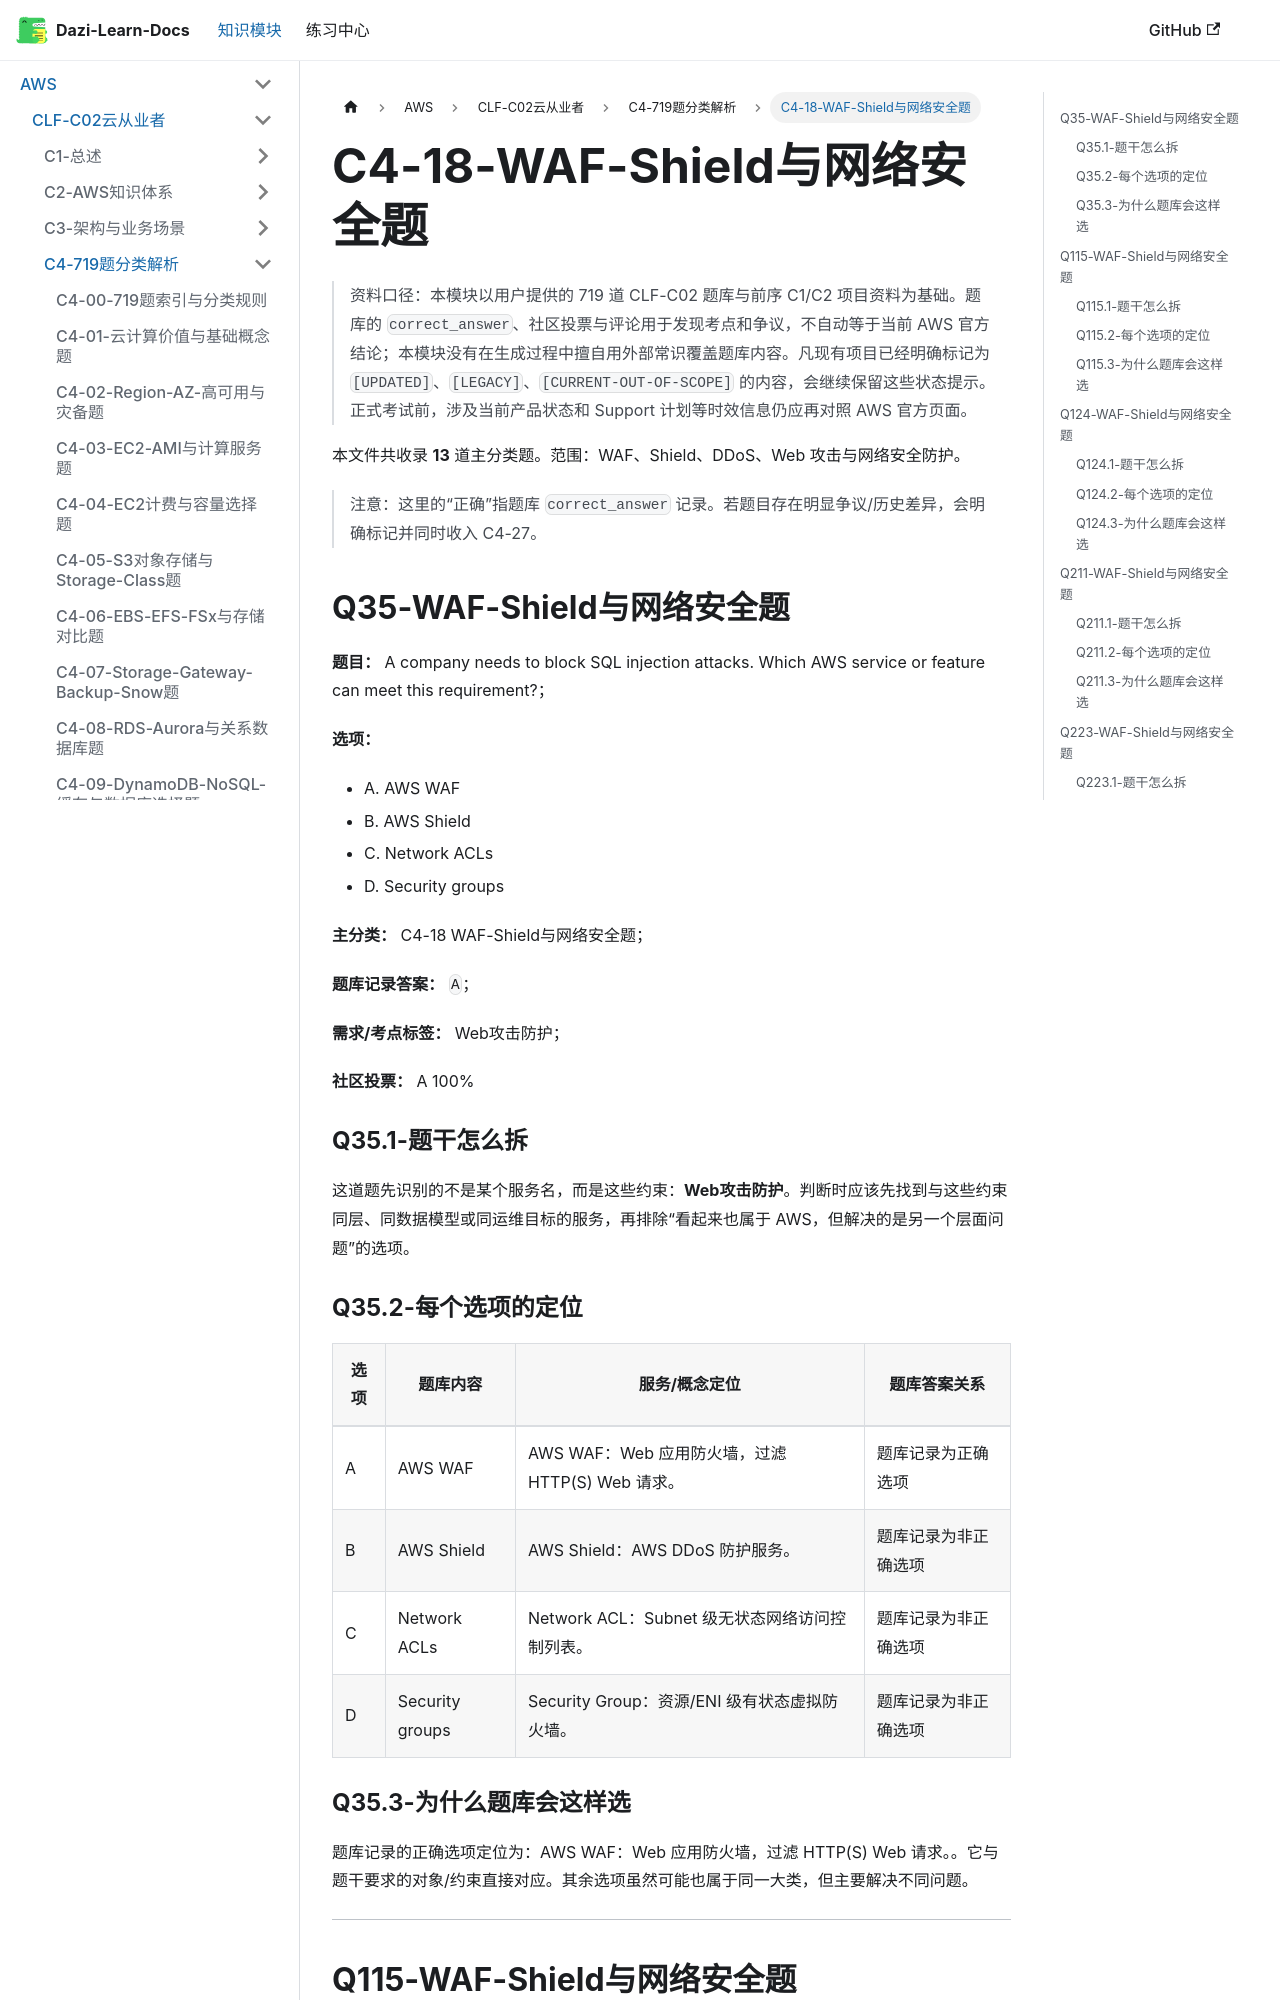

repository: weizhiqimail/dazi-learn-docs · page: docs/aws/clf-c02/C4-719题分类解析/C4-18-WAF-Shield与网络安全题.html · generator: docusaurus

# C4-18-WAF-Shield与网络安全题

> 资料口径：本模块以用户提供的 719 道 CLF-C02 题库与前序 C1/C2 项目资料为基础。题库的 `correct_answer`、社区投票与评论用于发现考点和争议，不自动等于当前 AWS 官方结论；本模块没有在生成过程中擅自用外部常识覆盖题库内容。凡现有项目已经明确标记为 `[UPDATED]`、`[LEGACY]`、`[CURRENT-OUT-OF-SCOPE]` 的内容，会继续保留这些状态提示。正式考试前，涉及当前产品状态和 Support 计划等时效信息仍应再对照 AWS 官方页面。

本文件共收录 **13** 道主分类题。范围：WAF、Shield、DDoS、Web 攻击与网络安全防护。

> 注意：这里的“正确”指题库 `correct_answer` 记录。若题目存在明显争议/历史差异，会明确标记并同时收入 C4-27。

## Q35-WAF-Shield与网络安全题

**题目：** A company needs to block SQL injection attacks. Which AWS service or feature can meet this requirement?；

**选项：**

- A. AWS WAF
- B. AWS Shield
- C. Network ACLs
- D. Security groups

**主分类：** C4-18 WAF-Shield与网络安全题；

**题库记录答案：** `A`；

**需求/考点标签：** Web攻击防护；

**社区投票：** A 100%

### Q35.1-题干怎么拆

这道题先识别的不是某个服务名，而是这些约束：**Web攻击防护**。判断时应该先找到与这些约束同层、同数据模型或同运维目标的服务，再排除“看起来也属于 AWS，但解决的是另一个层面问题”的选项。

### Q35.2-每个选项的定位

| 选项 | 题库内容 | 服务/概念定位 | 题库答案关系 |
|---|---|---|---|
| A | AWS WAF | AWS WAF：Web 应用防火墙，过滤 HTTP(S) Web 请求。 | 题库记录为正确选项 |
| B | AWS Shield | AWS Shield：AWS DDoS 防护服务。 | 题库记录为非正确选项 |
| C | Network ACLs | Network ACL：Subnet 级无状态网络访问控制列表。 | 题库记录为非正确选项 |
| D | Security groups | Security Group：资源/ENI 级有状态虚拟防火墙。 | 题库记录为非正确选项 |

### Q35.3-为什么题库会这样选

题库记录的正确选项定位为：AWS WAF：Web 应用防火墙，过滤 HTTP(S) Web 请求。。它与题干要求的对象/约束直接对应。其余选项虽然可能也属于同一大类，但主要解决不同问题。

---
